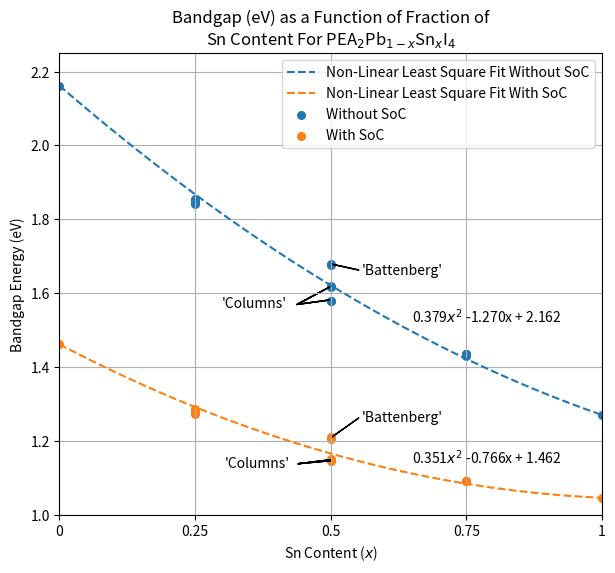

Reproduce this figure in Python.
import matplotlib.pyplot as plt
from scipy.optimize import curve_fit
import numpy as np

# Sn Content Fraction
Sn_Content = [0,0.25,0.25,0.25,0.25,0.5,0.5,0.5,0.5,0.5,0.5,0.75,0.75,0.75,0.75,1]

# Results from VASP using 4x4x1 PBE
No_SoC_BG = [2.162,1.855,1.850,1.848,1.843,1.677,1.619,1.617,1.680,1.579,1.580,1.435,1.437,1.431,1.436,1.271]
SoC_BG = [1.462, 1.286, 1.283, 1.281, 1.274, 1.207, 1.147, 1.149, 1.151, 1.148, 1.210, 1.093, 1.093, 1.092, 1.092, 1.047]

# Uses non-linear least squares to fit, fixing both edges
def fit_func(x, a, b,c):
    return a*x**2 + b*x + c 

# Calls function to fit, Sigma weights different points, FIXING the x = 0 and 1 case 
# https://stackoverflow.com/questions/33539287/how-to-force-specific-points-in-curve-fitting
sigma = np.ones(len(Sn_Content))
sigma[[0, -1]] = 0.01
Fit_No_SoC, Covariance_No_Soc = curve_fit(fit_func, Sn_Content, No_SoC_BG, p0=(0.1 ,1e-3, 0.1), sigma=sigma)
Fit_SoC, Covariance_Soc = curve_fit(fit_func, Sn_Content, SoC_BG, p0=(0.1 ,1e-3, 0.1), sigma=sigma)

# Generates x values and makes a order 2 polynomial from Fit
x = np.linspace(0,1, num = 100)
No_SoC_Func = Fit_No_SoC[0]*x**2 + Fit_No_SoC[1]*x + Fit_No_SoC[2]
SoC_Func = Fit_SoC[0]*x**2 + Fit_SoC[1]*x + Fit_SoC[2]

# Print statements
Fit_No_SoC_Text = "%.3f$x^2$ %.3fx + %.3f" % (Fit_No_SoC[0],Fit_No_SoC[1],Fit_No_SoC[2])
Fit_SoC_Text = "%.3f$x^2$ %.3fx + %.3f" % (Fit_SoC[0],Fit_SoC[1],Fit_SoC[2])


print("\nNo SoC funcion coefficients:") 
print(Fit_No_SoC_Text) 

print("\nSoC funcion coefficients:") 
print(Fit_SoC_Text) 


# Plotting Set Up
plt.figure(figsize=(7,6))
plt.title('Bandgap (eV) as a Function of Fraction of\nSn Content For PEA$_2$Pb$_{1-x}$Sn$_x$I$_4$')
plt.ylabel('Bandgap Energy (eV)')
plt.xlabel('Sn Content ($x$)')
plt.xlim(0,1)
plt.ylim(1,2.25)
plt.grid()

#SciPy curve fit
plt.plot(x, No_SoC_Func, linestyle = '--', label = 'Non-Linear Least Square Fit Without SoC')
plt.plot(x, SoC_Func, linestyle = '--',label = 'Non-Linear Least Square Fit With SoC')
plt.text(0.65,1.52,Fit_No_SoC_Text)
plt.text(0.65,1.14,Fit_SoC_Text)

#Scatter
plt.scatter(Sn_Content, No_SoC_BG, s = 30,label = 'Without SoC')
plt.scatter(Sn_Content, SoC_BG, s = 30,label = 'With SoC')

# Labels 4 dayz
plt.arrow(0.438,1.57,0.06,0.047, width = 0.0000005, head_width = 0.0000000001, fc='k', ec='k')
plt.arrow(0.438,1.57,0.06,0.047, width = 0.0000005, head_width = 0.0000000001, fc='k', ec='k')
plt.arrow(0.438,1.57,0.06,0.012, width = 0.0000005, head_width = 0.0000000001, fc='k', ec='k')
plt.arrow(0.438,1.57,0.06,0.012, width = 0.0000005, head_width = 0.0000000001, fc='k', ec='k')
plt.text(0.30,1.562, "'Columns'")

plt.arrow(0.552,1.663,-0.05,0.016, width = 0.0000005, head_width = 0.0000000001, fc='k', ec='k')
plt.text(0.557,1.65, "'Battenberg'")

# Labels 4 dayz
plt.arrow(0.44,1.139,0.06,0.009, width = 0.0000005, head_width = 0.0000000001, fc='k', ec='k')
plt.arrow(0.44,1.139,0.06,0.008, width = 0.0000005, head_width = 0.0000000001, fc='k', ec='k')
plt.arrow(0.44,1.139,0.06,0.011, width = 0.0000005, head_width = 0.0000000001, fc='k', ec='k')
plt.arrow(0.44,1.139,0.06,0.01, width = 0.0000005, head_width = 0.0000000001, fc='k', ec='k')
plt.text(0.304,1.13, "'Columns'")

plt.arrow(0.552,1.263,-0.05,-0.052, width = 0.0000005, head_width = 0.0000000001, fc='k', ec='k')
plt.text(0.557,1.253, "'Battenberg'")


#Labels
plt.xticks([0,0.25,0.5,0.75,1],['0','0.25','0.5','0.75','1'])
plt.legend()

# Save Fig
plt.savefig('PEA_BG_Function_Graph_SoC_No_SoC_Comp.pdf')
